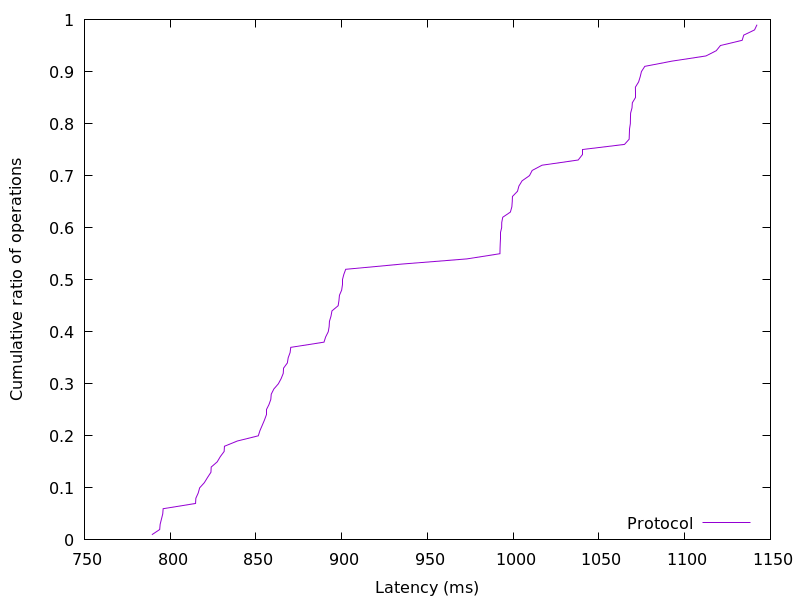

Values plotted in this chart, from the file beside it:
789.32352, 0.01
793.9, 0.02
794.1, 0.03
794.9, 0.04
795.6, 0.05
795.9, 0.06
814.8, 0.07
814.9, 0.08
816.3, 0.09
817.2, 0.1
819.9, 0.11
821.8, 0.12
823.8, 0.13
823.9, 0.14
827.4, 0.15
829.2, 0.16
831.4, 0.17
831.6, 0.18
839.2, 0.19
851.4, 0.2
852.3, 0.21
853.6, 0.22
854.9, 0.23
855.9, 0.24
855.9, 0.25
857.6, 0.26
858.7, 0.27
858.9, 0.28
860.4, 0.29
863.1, 0.3
864.7, 0.31
865.9, 0.32
866.1, 0.33
868.3, 0.34
868.8, 0.35
869.9, 0.36
870.3, 0.37
889.7, 0.38
890.7, 0.39
892.2, 0.4
892.7, 0.41
892.9, 0.42
893.8, 0.43
894.3, 0.44
897.9, 0.45
898.4, 0.46
898.7, 0.47
900, 0.48
900.3, 0.49
900.3, 0.5
901.2, 0.51
902.3, 0.52
934.9, 0.53
973, 0.54
992.3, 0.55
992.3, 0.56
992.4, 0.57
992.6, 0.58
992.6, 0.59
993.3, 0.6
993.3, 0.61
... 38 more rows
